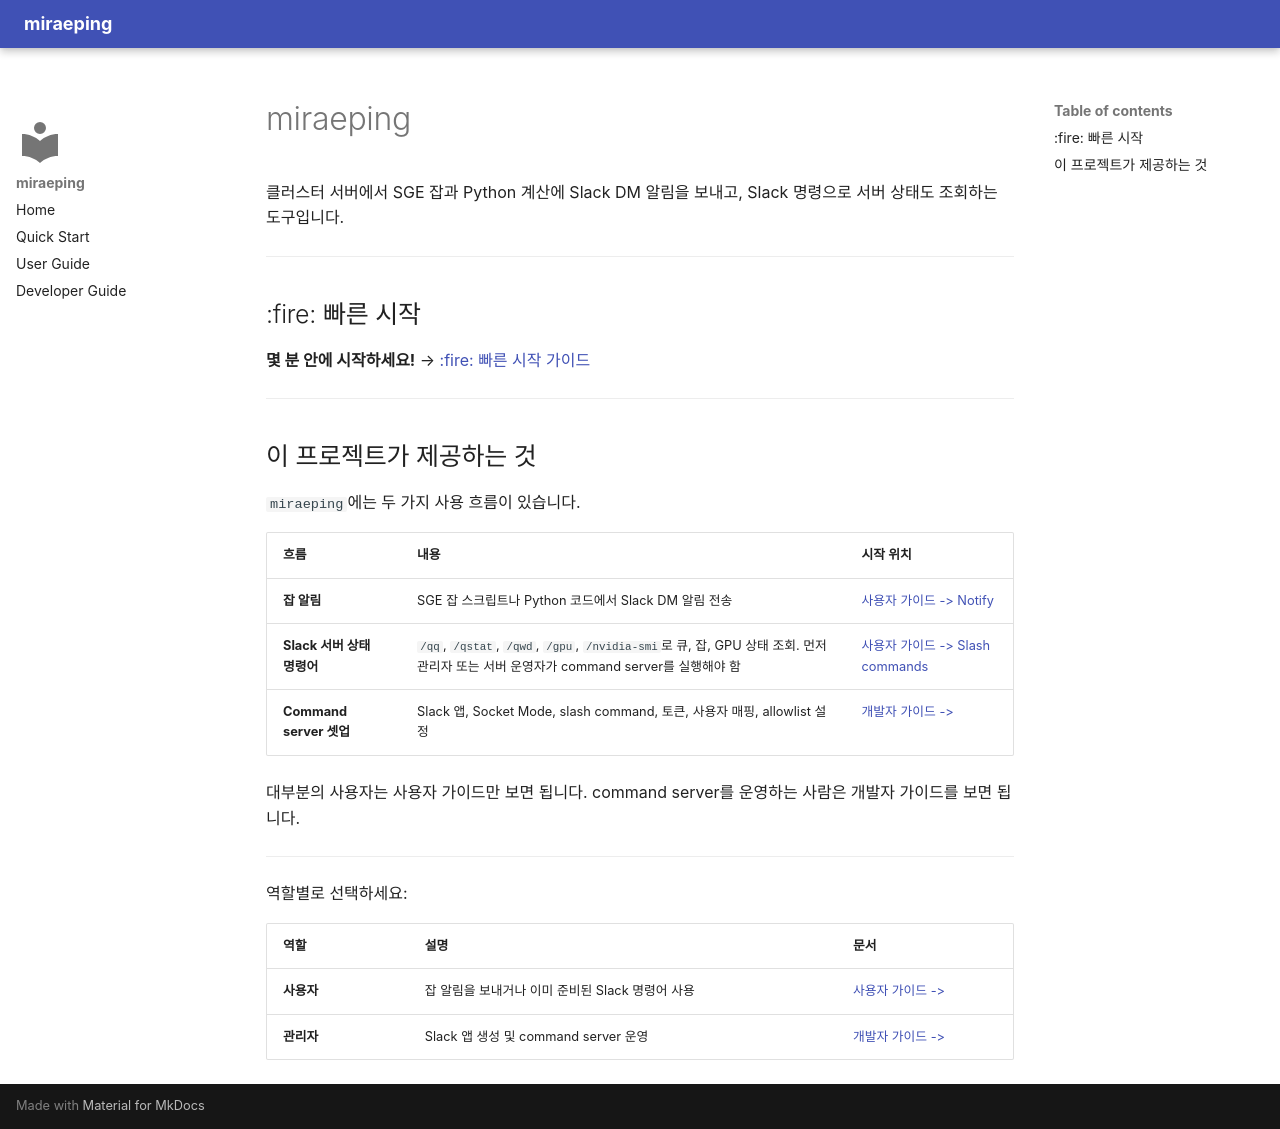

repository: kangmg/miraeping · page: index.ko/index.html · generator: mkdocs

# miraeping

클러스터 서버에서 SGE 잡과 Python 계산에 Slack DM 알림을 보내고, Slack 명령으로 서버 상태도 조회하는 도구입니다.

---

## :fire: 빠른 시작

**몇 분 안에 시작하세요!** → [:fire: 빠른 시작 가이드](quickstart.md)

---

## 이 프로젝트가 제공하는 것

`miraeping`에는 두 가지 사용 흐름이 있습니다.

| 흐름 | 내용 | 시작 위치 |
|------|------|-----------|
| **잡 알림** | SGE 잡 스크립트나 Python 코드에서 Slack DM 알림 전송 | [사용자 가이드 -> Notify](usage.md#1-notify-miraeping) |
| **Slack 서버 상태 명령어** | `/qq`, `/qstat`, `/qwd`, `/gpu`, `/nvidia-smi`로 큐, 잡, GPU 상태 조회. 먼저 관리자 또는 서버 운영자가 command server를 실행해야 함 | [사용자 가이드 -> Slash commands](usage.md#2-slack-slash-commands) |
| **Command server 셋업** | Slack 앱, Socket Mode, slash command, 토큰, 사용자 매핑, allowlist 설정 | [개발자 가이드 ->](develop.md) |

대부분의 사용자는 사용자 가이드만 보면 됩니다. command server를 운영하는 사람은 개발자 가이드를 보면 됩니다.

---

역할별로 선택하세요:

| 역할 | 설명 | 문서 |
|------|------|------|
| **사용자** | 잡 알림을 보내거나 이미 준비된 Slack 명령어 사용 | [사용자 가이드 ->](usage.md) |
| **관리자** | Slack 앱 생성 및 command server 운영 | [개발자 가이드 ->](develop.md) |
